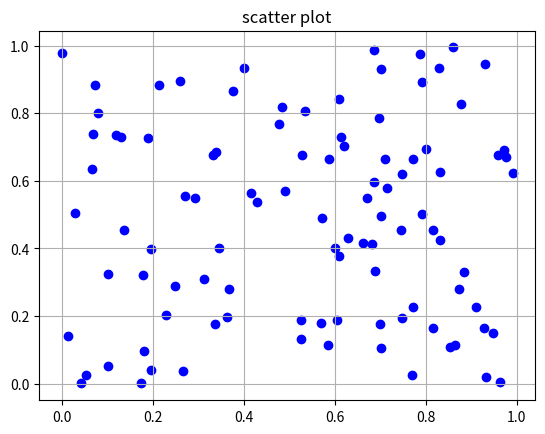

The script that saved this image:
import matplotlib.pyplot as plt
import numpy as np

x_data=np.random.rand(100)
y_data=np.random.rand(100)

plt.title('scatter plot')
plt.grid()
plt.scatter(x_data,y_data,color='b',marker='o')
plt.show()

x_data

